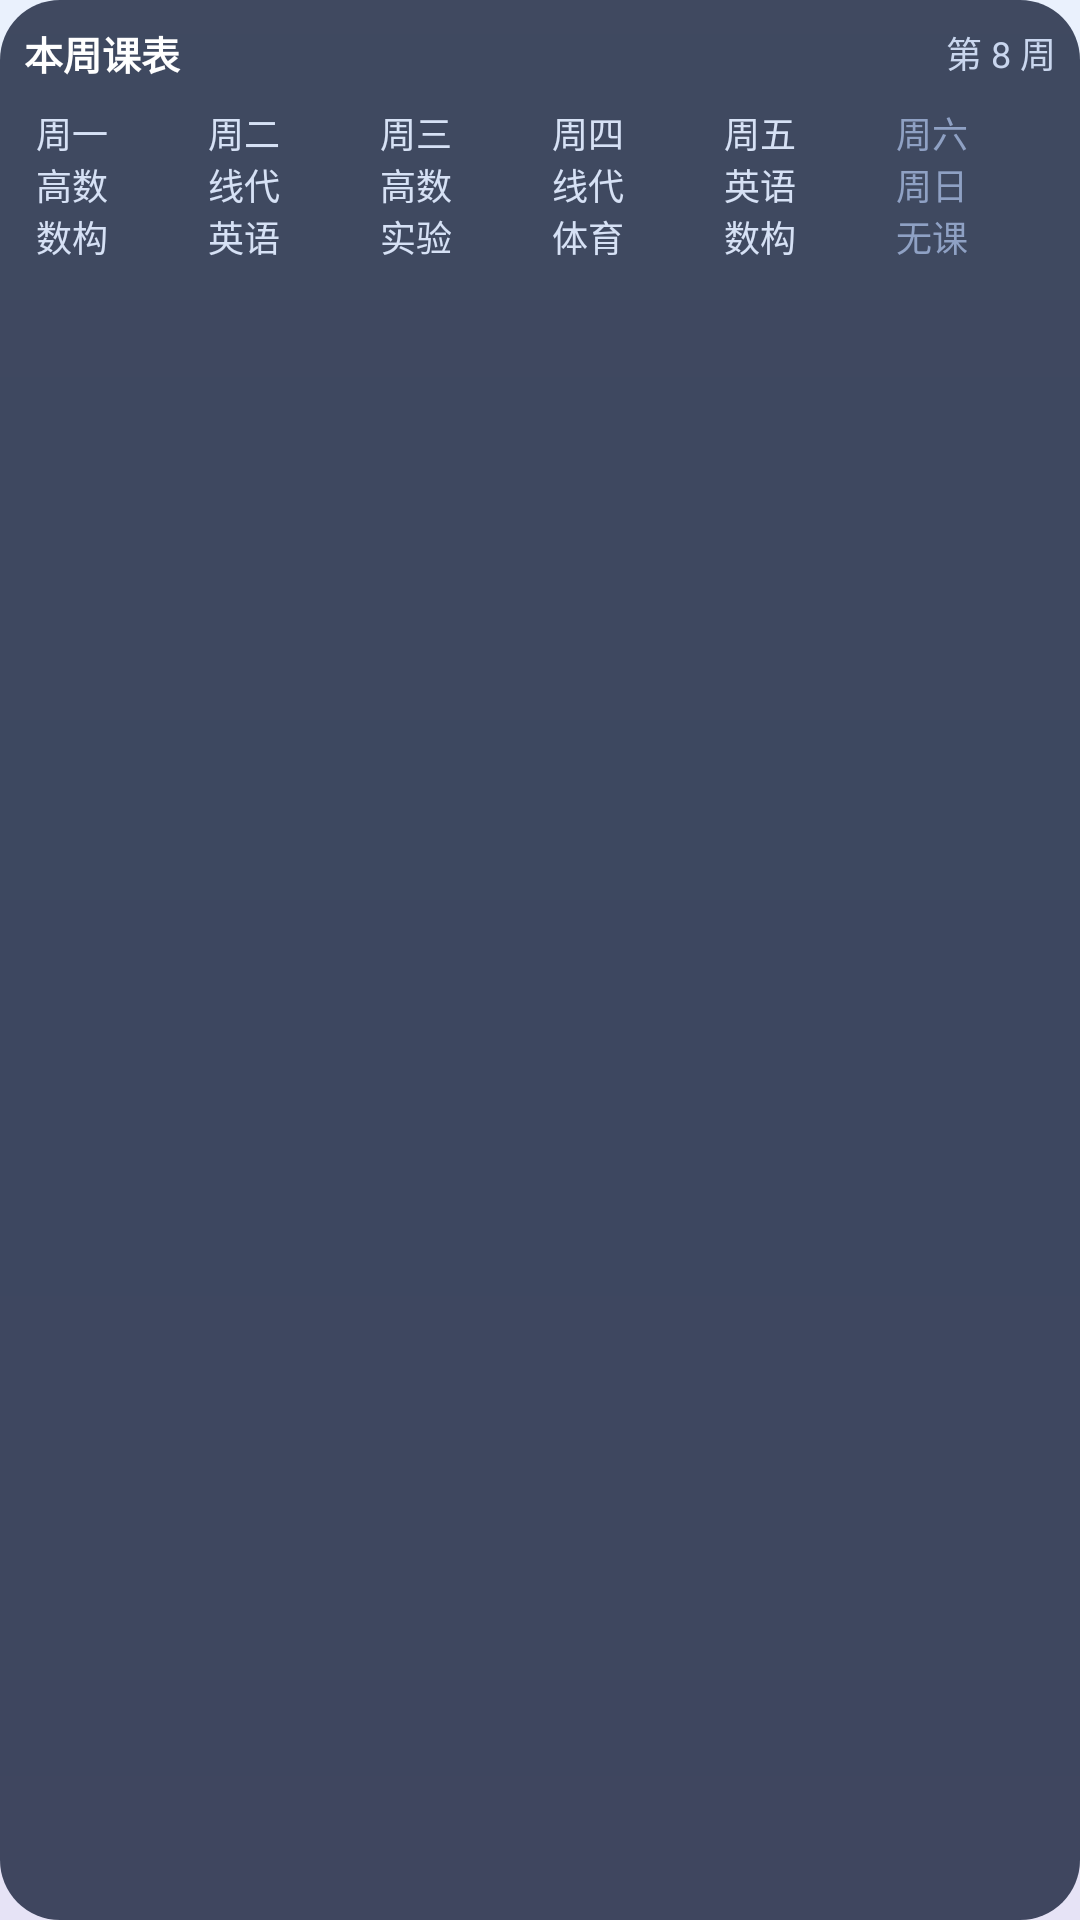

The Android layout XML behind this screen, and the referenced resources:
<!-- AndroidManifest.xml: application theme Theme.BUAASchedule -->
<!-- res/layout/widget_preview_week_grid.xml -->
<?xml version="1.0" encoding="utf-8"?>
<FrameLayout xmlns:android="http://schemas.android.com/apk/res/android"
    android:layout_width="match_parent"
    android:layout_height="match_parent">

    <ImageView
        android:id="@android:id/background"
        android:layout_width="match_parent"
        android:layout_height="match_parent"
        android:scaleType="fitXY"
        android:importantForAccessibility="no"
        android:contentDescription="@null"
        android:src="@drawable/widget_preview_bg" />

    <LinearLayout
        android:layout_width="match_parent"
        android:layout_height="match_parent"
        android:orientation="vertical"
        android:paddingStart="8dp"
        android:paddingEnd="8dp"
        android:paddingTop="8dp"
        android:paddingBottom="8dp">

        <LinearLayout
            android:layout_width="match_parent"
            android:layout_height="wrap_content"
            android:orientation="horizontal"
            android:gravity="center_vertical">

            <TextView
                android:layout_width="0dp"
                android:layout_height="wrap_content"
                android:layout_weight="1"
                android:text="@string/widget_week_label"
                android:textColor="#FFFFFF"
                android:textSize="13sp"
                android:textStyle="bold"
                android:maxLines="1"
                android:ellipsize="end" />

            <TextView
                android:layout_width="wrap_content"
                android:layout_height="wrap_content"
                android:text="@string/widget_preview_subtitle"
                android:textColor="#C9D6EE"
                android:textSize="12sp"
                android:maxLines="1" />
        </LinearLayout>

        <LinearLayout
            android:layout_width="match_parent"
            android:layout_height="match_parent"
            android:orientation="horizontal"
            android:layout_marginTop="4dp">

            <TextView
                android:layout_width="0dp"
                android:layout_height="wrap_content"
                android:layout_weight="1"
                android:padding="4dp"
                android:text="@string/widget_preview_cell_1"
                android:textColor="#D6E1F5"
                android:textSize="12sp"
                android:maxLines="3"
                android:ellipsize="end" />

            <TextView
                android:layout_width="0dp"
                android:layout_height="wrap_content"
                android:layout_weight="1"
                android:padding="4dp"
                android:text="@string/widget_preview_cell_2"
                android:textColor="#D6E1F5"
                android:textSize="12sp"
                android:maxLines="3"
                android:ellipsize="end" />

            <TextView
                android:layout_width="0dp"
                android:layout_height="wrap_content"
                android:layout_weight="1"
                android:padding="4dp"
                android:text="@string/widget_preview_cell_3"
                android:textColor="#D6E1F5"
                android:textSize="12sp"
                android:maxLines="3"
                android:ellipsize="end" />

            <TextView
                android:layout_width="0dp"
                android:layout_height="wrap_content"
                android:layout_weight="1"
                android:padding="4dp"
                android:text="@string/widget_preview_cell_4"
                android:textColor="#D6E1F5"
                android:textSize="12sp"
                android:maxLines="3"
                android:ellipsize="end" />

            <TextView
                android:layout_width="0dp"
                android:layout_height="wrap_content"
                android:layout_weight="1"
                android:padding="4dp"
                android:text="@string/widget_preview_cell_5"
                android:textColor="#D6E1F5"
                android:textSize="12sp"
                android:maxLines="3"
                android:ellipsize="end" />

            <TextView
                android:layout_width="0dp"
                android:layout_height="wrap_content"
                android:layout_weight="1"
                android:padding="4dp"
                android:text="@string/widget_preview_cell_rest"
                android:textColor="#8FA1C4"
                android:textSize="12sp"
                android:maxLines="3"
                android:ellipsize="end" />

        </LinearLayout>

    </LinearLayout>

</FrameLayout>
<!-- resources referenced by this layout -->
<resources>
  <!-- drawable widget_preview_bg (drawable) -->
  <?xml version="1.0" encoding="utf-8"?>
  <shape xmlns:android="http://schemas.android.com/apk/res/android"
      android:shape="rectangle">
      <corners android:radius="20dp" />
      <solid android:color="#CC16203A" />
  </shape>
  <string name="widget_preview_cell_1">周一\n高数\n数构</string>
  <string name="widget_preview_cell_2">周二\n线代\n英语</string>
  <string name="widget_preview_cell_3">周三\n高数\n实验</string>
  <string name="widget_preview_cell_4">周四\n线代\n体育</string>
  <string name="widget_preview_cell_5">周五\n英语\n数构</string>
  <string name="widget_preview_cell_rest">周六\n周日\n无课</string>
  <string name="widget_preview_subtitle">第 8 周</string>
  <string name="widget_week_label">本周课表</string>
  <style name="Theme.BUAASchedule" parent="android:Theme.Material.Light.NoActionBar">
          
          <item name="android:windowBackground">@drawable/window_background</item>
          <item name="android:statusBarColor">@android:color/transparent</item>
          <item name="android:navigationBarColor">@android:color/transparent</item>
          <item name="android:windowLightStatusBar">true</item>
      </style>
  <!-- drawable window_background (drawable) -->
  <?xml version="1.0" encoding="utf-8"?>
  <shape xmlns:android="http://schemas.android.com/apk/res/android"
      android:shape="rectangle">
      <gradient
          android:angle="270"
          android:startColor="#FFEAF1FD"
          android:centerColor="#FFDCE9FB"
          android:endColor="#FFE6E3F6"
          android:type="linear" />
  </shape>
</resources>
